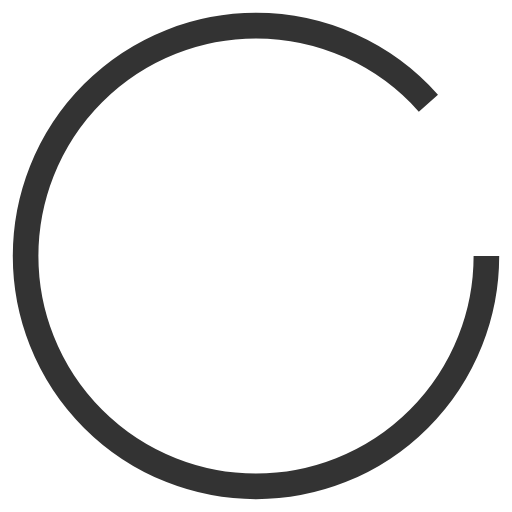
t = 0.00 s
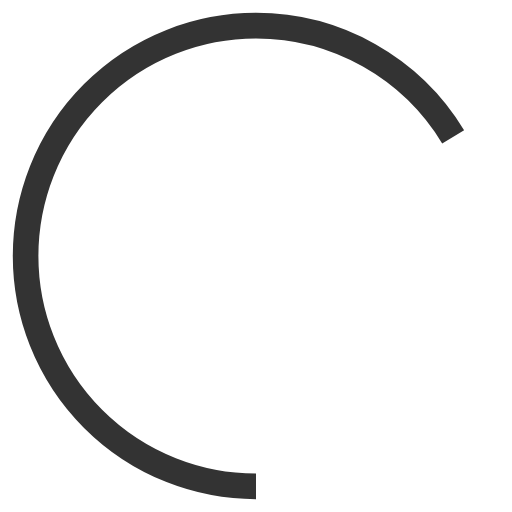
t = 0.25 s
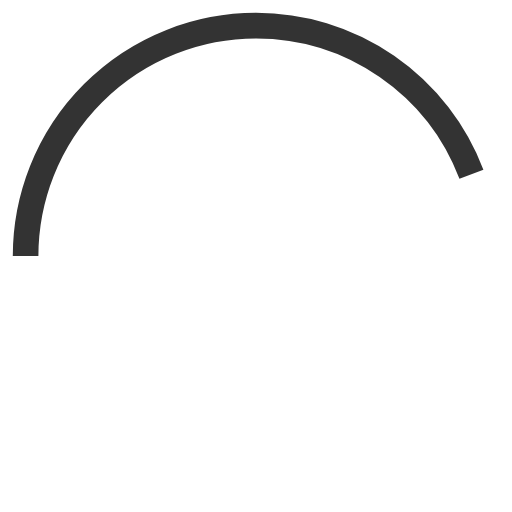
t = 0.50 s
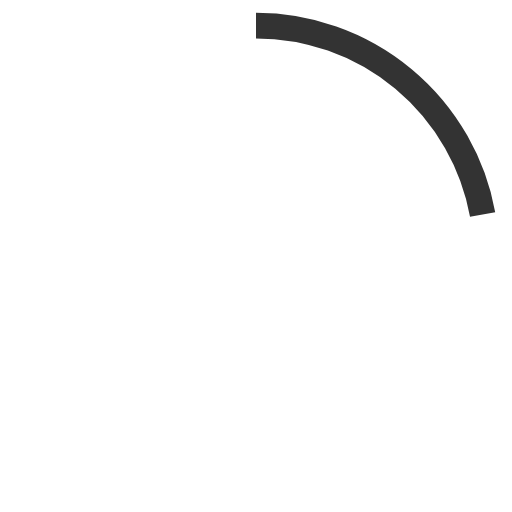
t = 0.75 s

The animated SVG that drew these frames (rendered in a browser with its animation timeline set to each time). Animation: 2 SMIL elements (animate=1,animateTransform=1); one cycle of 1.00 s, repeats indefinitely.

<svg xmlns="http://www.w3.org/2000/svg" width="40" height="40" viewBox="0 0 40 40">
  <circle cx="20" cy="20" r="18" fill="none" stroke="#333" stroke-width="2" stroke-dasharray="100" stroke-dashoffset="25">
    <animate attributeName="stroke-dashoffset" from="0" to="100" dur="1s" repeatCount="indefinite"/>
    <animateTransform attributeName="transform" type="rotate" from="0 20 20" to="360 20 20" dur="1s" repeatCount="indefinite"/>
  </circle>
</svg>
